Run: headless pygame with SDL's dummy video driver; simulated clock (each Clock.tick advances the game by its frame time, no real sleeping); random seed 0; keys injected as events and as key.get_pressed() state; mouse plan: one left click at the window centre at the start of phase 2, then a move to the lower-right quarter at the start of phase 3.
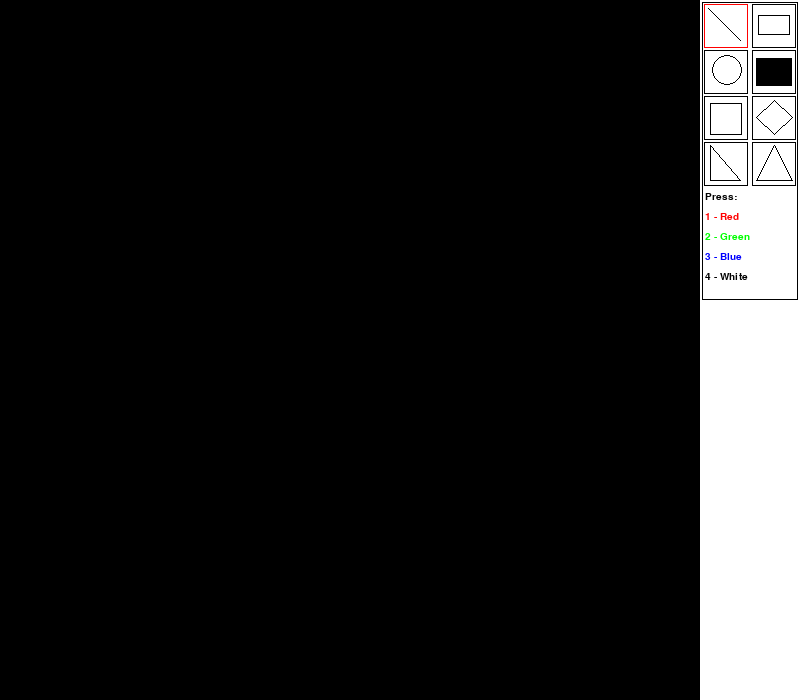
Frame 1 of 4 · flips 1–60 · no input
Frame 2 of 4 · flips 61–180 · clicked the window centre · tapped SPACE, RETURN · held RIGHT (→), D · screen unchanged from frame 1, image omitted
Frame 3 of 4 · flips 181–300 · moved the mouse to the lower-right quarter · held DOWN (↓), S · screen unchanged from frame 2, image omitted
Frame 4 of 4 · flips 301–420 · held LEFT (←), A, UP (↑), W · screen unchanged from frame 3, image omitted

The pygame program that drew these frames:

import pygame

pygame.init()
clock = pygame.time.Clock()
WIDTH, HEIGHT = 800, 700
SCREEN = pygame.display.set_mode((WIDTH, HEIGHT))
buttons_bar = pygame.Surface((200, 700))

# color
BLACK = pygame.Color(0, 0, 0)
WHITE = pygame.Color(255, 255, 255)
GREEN = pygame.Color(0, 255, 0)
RED = pygame.Color(255, 0, 0)
BLUE = pygame.Color(0, 0, 255)

# font
font = pygame.font.SysFont("Verdana", 15)


def submaterials():
    pygame.draw.rect(buttons_bar, BLACK, (2, 2, 96, 298), 1)  # rect for bar
    pygame.draw.aaline(buttons_bar, BLACK, (8, 8), (40, 40), 1)  # line for line
    pygame.draw.rect(buttons_bar, BLACK, (58, 15, 32, 20), 1)  # rect for rect
    pygame.draw.circle(buttons_bar, BLACK, (27, 70), 15, 1)  # circ for circ
    pygame.draw.rect(buttons_bar, BLACK, (56, 58, 36, 28))  # rect for eraser
    pygame.draw.rect(buttons_bar, BLACK, (10, 103, 32, 32), 1)  # rect for square
    pygame.draw.polygon(buttons_bar, BLACK, [[56, 117], [74, 100], [92, 117], [74, 134]], 1) # polygon for rhombus
    pygame.draw.polygon(buttons_bar, BLACK, [[10, 145], [10, 180], [40, 180]], 1) # polygon for right
    pygame.draw.polygon(buttons_bar, BLACK, [[74, 145], [56, 180], [92, 180]], 1)

    c = font.render('Press:', True, BLACK)
    buttons_bar.blit(c, (5, 192))
    r = font.render('1 - Red', True, RED)
    buttons_bar.blit(r, (5, 212))
    g = font.render('2 - Green', True, GREEN)
    buttons_bar.blit(g, (5, 232))
    b = font.render('3 - Blue', True, BLUE)
    buttons_bar.blit(b, (5, 252))
    y = font.render('4 - White', True, BLACK)
    buttons_bar.blit(y, (5, 272))
    SCREEN.blit(buttons_bar, (700, 0))


# Point = collections.namedtuple('Point', ['x', 'y'])

class Point:
    def __init__(self, x, y):
        self.x = x
        self.y = y


class GameObject:
    def draw(self):
        return

    def update(self, current_pos):
        return


class Button(GameObject):
    def __init__(self, x1, y1, x2, y2, button_pressed):
        self.x1, self.x2, self.y1, self.y2, self.button_pressed = x1, x2, y1, y2, button_pressed
        self.rect = pygame.draw.rect(
            buttons_bar,
            RED if self.button_pressed else BLACK,
            (
                self.x1,
                self.y1,
                self.x2,
                self.y2,
            )
        )

    def draw(self):
        pygame.draw.rect(
            buttons_bar,
            RED if self.button_pressed else BLACK,
            (
                self.x1,
                self.y1,
                self.x2,
                self.y2,
            ),
            1
        )

    def update(self, current_pos):
        pass


class Pen(GameObject):
    def __init__(self, *args, **kwargs):  # Pen(1, 2, 3, a=4) =>
        self.points: list[Point, ...] = []  # [(x1, y1), (x2, y2)]
        self.color = WHITE

    def draw(self):
        for idx, point in enumerate(self.points[:-1]):  # range(len(self.points))
            next_point = self.points[idx + 1]
            pygame.draw.line(
                SCREEN,
                self.color,
                start_pos=(point.x, point.y),  # self.points[idx]
                end_pos=(next_point.x, next_point.y),
                width=5
            )

    def update(self, current_pos):
        self.points.append(Point(*current_pos))  # (x, y) Point((x, y)) => Point(x, y)


class Eraser(GameObject):
    def __init__(self, *args, **kwargs):  # Pen(1, 2, 3, a=4) =>
        self.points: list[Point, ...] = []  # [(x1, y1), (x2, y2)]

    def draw(self):
        for idx, point in enumerate(self.points[:-1]):  # range(len(self.points))
            next_point = self.points[idx + 1]
            pygame.draw.line(
                SCREEN,
                BLACK,
                start_pos=(point.x, point.y),  # self.points[idx]
                end_pos=(next_point.x, next_point.y),
                width=20
            )

    def update(self, current_pos):
        self.points.append(Point(*current_pos))  # (x, y) Point((x, y)) => Point(x, y)


class Rectangle(GameObject):
    def __init__(self, start_pos):  # Rectangle(start_pos=1); Pen(start_pos=1)
        self.start_pos = Point(*start_pos)
        self.end_pos = Point(*start_pos)
        self.color = WHITE

    def draw(self):
        start_pos_x = min(self.start_pos.x, self.end_pos.x)  # min(self.start_pos[0], self.end_pos[0])
        start_pos_y = min(self.start_pos.y, self.end_pos.y)

        end_pos_x = max(self.start_pos.x, self.end_pos.x)
        end_pos_y = max(self.start_pos.y, self.end_pos.y)

        pygame.draw.rect(
            SCREEN,
            self.color,
            (
                start_pos_x, start_pos_y,
                end_pos_x - start_pos_x,
                end_pos_y - start_pos_y,
            ),
            width=5,
        )

    def update(self, current_pos):
        self.end_pos.x, self.end_pos.y = current_pos


class Square(GameObject):
    def __init__(self, start_pos):  # Rectangle(start_pos=1); Pen(start_pos=1)
        self.start_pos = Point(*start_pos)
        self.end_pos = Point(*start_pos)
        self.color = WHITE

    def draw(self):
        start_pos_x = min(self.start_pos.x, self.end_pos.x)  # min(self.start_pos[0], self.end_pos[0])
        start_pos_y = min(self.start_pos.y, self.end_pos.y)

        end_pos_x = max(self.start_pos.x, self.end_pos.x)
        end_pos_y = max(self.start_pos.y, self.end_pos.y)

        size = (min(end_pos_x - start_pos_x, end_pos_y - start_pos_y))
        if self.start_pos.x > self.end_pos.x:
            start_pos_x = end_pos_x - size
        if self.start_pos.y > self.end_pos.y:
            start_pos_y = end_pos_y - size

        pygame.draw.rect(
            SCREEN,
            self.color,
            (
                start_pos_x,
                start_pos_y,
                size,
                size,
            ),
            width=5,
        )

    def update(self, current_pos):
        self.end_pos.x, self.end_pos.y = current_pos

class Rhombus(GameObject):
    def __init__(self, start_pos):  # Rectangle(start_pos=1); Pen(start_pos=1)
        self.start_pos = Point(*start_pos)
        self.end_pos = Point(*start_pos)
        self.color = WHITE

    def draw(self):
        start_pos_x = min(self.start_pos.x, self.end_pos.x)  # min(self.start_pos[0], self.end_pos[0])
        start_pos_y = min(self.start_pos.y, self.end_pos.y)

        end_pos_x = max(self.start_pos.x, self.end_pos.x)
        end_pos_y = max(self.start_pos.y, self.end_pos.y)


        pygame.draw.polygon(
            SCREEN,
            self.color,
            [
                [start_pos_x, (start_pos_y + end_pos_y)/2],
                [(start_pos_x + end_pos_x)/2, start_pos_y],
                [end_pos_x, (start_pos_y + end_pos_y)/2],
                [(start_pos_x + end_pos_x)/2, end_pos_y]
            ],
            width=5,
        )

    def update(self, current_pos):
        self.end_pos.x, self.end_pos.y = current_pos

class Right_trian(GameObject):
    def __init__(self, start_pos):  # Rectangle(start_pos=1); Pen(start_pos=1)
        self.start_pos = Point(*start_pos)
        self.end_pos = Point(*start_pos)
        self.color = WHITE

    def draw(self):
        start_pos_x = min(self.start_pos.x, self.end_pos.x)  # min(self.start_pos[0], self.end_pos[0])
        start_pos_y = min(self.start_pos.y, self.end_pos.y)

        end_pos_x = max(self.start_pos.x, self.end_pos.x)
        end_pos_y = max(self.start_pos.y, self.end_pos.y)



        pygame.draw.polygon(
            SCREEN,
            self.color,
            [
                [end_pos_x if (self.start_pos.x > self.end_pos.x and self.start_pos.y < self.end_pos.y) else start_pos_x, start_pos_y],
                [end_pos_x, start_pos_y] if (self.start_pos.x > self.end_pos.x and self.start_pos.y > self.end_pos.y) else [start_pos_x, end_pos_y],
                [end_pos_x, start_pos_y if (self.start_pos.x < self.end_pos.x and self.start_pos.y > self.end_pos.y) else end_pos_y]
                #3 conditon where point change
            ],
            width=5,
        )

    def update(self, current_pos):
        self.end_pos.x, self.end_pos.y = current_pos

class Equ_trian(GameObject):
    def __init__(self, start_pos):  # Rectangle(start_pos=1); Pen(start_pos=1)
        self.start_pos = Point(*start_pos)
        self.end_pos = Point(*start_pos)
        self.color = WHITE

    def draw(self):
        start_pos_x = min(self.start_pos.x, self.end_pos.x)  # min(self.start_pos[0], self.end_pos[0])
        start_pos_y = min(self.start_pos.y, self.end_pos.y)

        end_pos_x = max(self.start_pos.x, self.end_pos.x)
        end_pos_y = max(self.start_pos.y, self.end_pos.y)



        pygame.draw.polygon(
            SCREEN,
            self.color,
            [
                [start_pos_x, start_pos_y] if (self.start_pos.y < self.end_pos.y) else [start_pos_x, end_pos_y],
                [end_pos_x, start_pos_y] if (self.start_pos.y < self.end_pos.y) else [end_pos_x, end_pos_y],
                [(start_pos_x + end_pos_x)/2, (start_pos_y + ((3**0.5)*(end_pos_x - start_pos_x))//2) if self.start_pos.y < self.end_pos.y else (end_pos_y - ((3**0.5)*(end_pos_x - start_pos_x))//2)]
                #3 conditon where point change
            ],
            width=5,
        )

    def update(self, current_pos):
        self.end_pos.x, self.end_pos.y = current_pos

class Ellipse(GameObject):
    def __init__(self, start_pos):  # Rectangle(start_pos=1); Pen(start_pos=1)
        self.start_pos = Point(*start_pos)
        self.end_pos = Point(*start_pos)
        self.color = WHITE

    def draw(self):
        start_pos_x = min(self.start_pos.x, self.end_pos.x)  # min(self.start_pos[0], self.end_pos[0])
        start_pos_y = min(self.start_pos.y, self.end_pos.y)

        end_pos_x = max(self.start_pos.x, self.end_pos.x)
        end_pos_y = max(self.start_pos.y, self.end_pos.y)

        pygame.draw.ellipse(
            SCREEN,
            self.color,
            (
                start_pos_x, start_pos_y,
                end_pos_x - start_pos_x,
                end_pos_y - start_pos_y,
            ),
            width=5,
        )

    def update(self, current_pos):
        self.end_pos.x, self.end_pos.y = current_pos


def main():
    running = True
    game_object = GameObject()
    active_obj = game_object
    current_shape = Pen  # current_shape()
    current_color = WHITE

    line_button = Button(4, 4, 44, 44, True)
    rec_button = Button(52, 4, 44, 44, False)
    cir_button = Button(4, 50, 44, 44, False)
    eraser_button = Button(52, 50, 44, 44, False)
    square_button = Button(4, 96, 44, 44, False)
    rhombus_button = Button(52, 96, 44, 44, False)
    right_tri_button = Button(4, 142, 44, 44, False)
    equ_tri_button = Button(52, 142, 44, 44, False)
    buttons = [
        line_button, rec_button, cir_button, eraser_button, square_button, rhombus_button, right_tri_button, equ_tri_button
    ]

    objects = []

    while running:
        SCREEN.fill(BLACK)
        buttons_bar.fill('white')
        for obj in buttons:
            obj.draw()
        for obj in objects:
            obj.draw()
        submaterials()

        for event in pygame.event.get():
            if event.type == pygame.QUIT:
                running = False

            if event.type == pygame.KEYDOWN:
                if event.key == pygame.K_1:
                    current_color = RED

                elif event.key == pygame.K_2:
                    current_color = GREEN

                elif event.key == pygame.K_3:
                    current_color = BLUE

                elif event.key == pygame.K_4:
                    current_color = WHITE

            if event.type == pygame.MOUSEBUTTONDOWN:
                if rec_button.rect.collidepoint((event.pos[0] - 700, event.pos[1])):
                    current_shape = Rectangle
                    # color of button
                    for obj in buttons:
                        obj.button_pressed = False
                    rec_button.button_pressed = True

                elif line_button.rect.collidepoint((event.pos[0] - 700, event.pos[1])):
                    for obj in buttons:
                        obj.button_pressed = False
                    line_button.button_pressed = True
                    current_shape = Pen

                elif eraser_button.rect.collidepoint((event.pos[0] - 700, event.pos[1])):
                    for obj in buttons:
                        obj.button_pressed = False
                    eraser_button.button_pressed = True
                    current_shape = Eraser

                elif cir_button.rect.collidepoint((event.pos[0] - 700, event.pos[1])):
                    for obj in buttons:
                        obj.button_pressed = False
                    cir_button.button_pressed = True
                    current_shape = Ellipse

                elif square_button.rect.collidepoint((event.pos[0] - 700, event.pos[1])):
                    for obj in buttons:
                        obj.button_pressed = False
                    square_button.button_pressed = True
                    current_shape = Square

                elif rhombus_button.rect.collidepoint((event.pos[0] - 700, event.pos[1])):
                    for obj in buttons:
                        obj.button_pressed = False
                    rhombus_button.button_pressed = True
                    current_shape = Rhombus

                elif right_tri_button.rect.collidepoint((event.pos[0] - 700, event.pos[1])):
                    for obj in buttons:
                        obj.button_pressed = False
                    right_tri_button.button_pressed = True
                    current_shape = Right_trian

                elif equ_tri_button.rect.collidepoint((event.pos[0] - 700, event.pos[1])):
                    for obj in buttons:
                        obj.button_pressed = False
                    equ_tri_button.button_pressed = True
                    current_shape = Equ_trian

                else:
                    active_obj = current_shape(start_pos=event.pos)
                    objects.append(active_obj)
                    active_obj.color = current_color

            if event.type == pygame.MOUSEMOTION:
                active_obj.update(current_pos=event.pos)

            if event.type == pygame.MOUSEBUTTONUP:
                active_obj = game_object
        clock.tick(30)
        pygame.display.flip()


if __name__ == '__main__':
    main()
